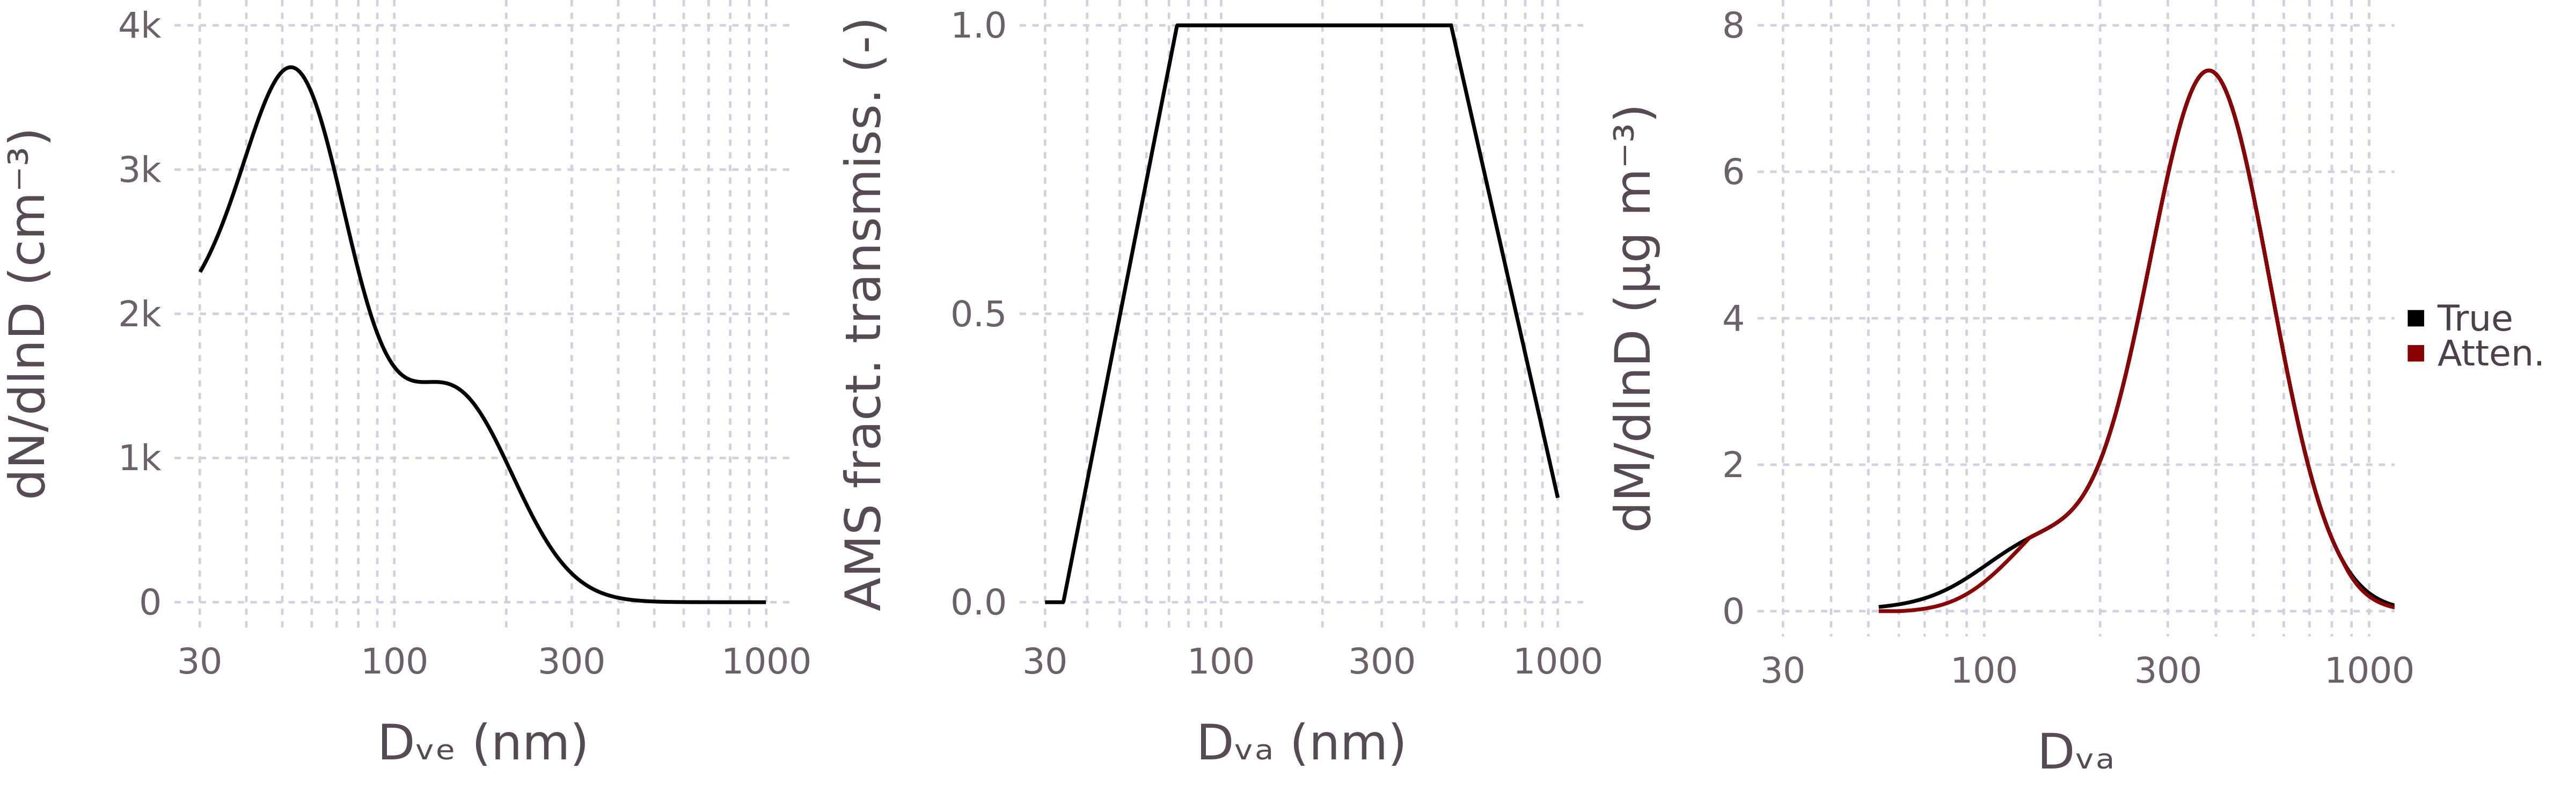

The script that drew this image:
using DifferentialMobilityAnalyzers
using Cairo
using Fontconfig
using Gadfly
using DataFrames
using MLStyle
using Chain
using Printf
using Colors
using NumericIO

function logndist(A, De)
	md(A, x) = @. A[1] / (√(2π) * log(A[3])) * exp(-(log(x / A[2]))^2 / (2log(A[3])^2))
	logn(A, x) = mapreduce((A) -> md(A, x), +, A)
    Dp = sqrt.(De[2:end] .* De[1:end - 1])
    ΔlnD = log.(De[2:end] ./ De[1:end - 1])
    S = logn(A, Dp)
    N = S .* ΔlnD
    return SizeDistribution(A, De, Dp, ΔlnD, S, N, :lognormal)
end

function tfun(Dl, Du, Dp)
	b = 1.0 / (-log(Dl) + log(Du))
	a = -b * log(Dl)
	return a + b * log(Dp)
end

gette(Dp) = @match Dp begin
	if Dp < 34.0 end   => 0.0
	if Dp > 1175.0 end => 0.0
	if Dp <= 1175.0 && Dp >= 482.0 end => tfun(1175.0, 482.0, Dp)
	if Dp <= 74.0 && Dp >= 34.0 end => tfun(34.0, 74.0, Dp) 
	_ => 1.0
end

Dp = @chain range(log10(30.0), stop=log10(1000.0), length=1000) map(exp10, _)
𝕟 = logndist([[3224.0,26.0, 1.97], [2168.0, 56.1, 1.39], [1262.0, 146.0, 1.44]], Dp)
df = DataFrame(Dp=Dp, t=map(gette, Dp)) 
ρ = 1.77
f = map(gette, 𝕟.Dp)
df1 = DataFrame(Dp=𝕟.Dp .*    ρ, S=𝕟.S * π .* (𝕟.Dp .* 1e-3).^3.0 ./ 6.0 * ρ, Distribution="True")
df2 = DataFrame(Dp=𝕟.Dp .* ρ, S=𝕟.S * π .* (𝕟.Dp .* 1e-3).^3.0 ./ 6.0 * ρ .* f, Distribution="Atten.")
colors = ["black", "darkred", "steelblue3", "darkgoldenrod", "grey"]

xlabels = log10.([30, 100, 300, 1000])
xticks = log10.([30, 40, 50, 60, 70, 80, 90, 100, 200, 300, 400, 500, 600, 700, 800, 900, 1000])
p0 = plot(
	x=𝕟.Dp, 
	y=𝕟.S,
	Geom.line,
	Theme(default_color="black", plot_padding=[0pt, 15pt, 0pt, 0pt]),
	Guide.xlabel("Dᵥₑ (nm)"),
	Guide.ylabel("dN/dlnD (cm⁻³)"),
	Guide.xticks(ticks=xticks),
	Scale.x_log10(labels=x -> x in xlabels ? @sprintf("%i", exp10(x)) : ""),
	Scale.y_continuous(labels=x -> formatted(x, :SI, ndigits=1))
)

p1 = plot(
	df, 
	x=:Dp, 
	y=:t,
	Geom.line,
	Theme(default_color="black", plot_padding=[-5pt, 30pt, 0pt, 0pt]),
	Guide.xlabel("Dᵥₐ (nm)"),
	Guide.ylabel("AMS fract. transmiss. (-)", orientation=:vertical),
	Guide.xticks(ticks=xticks),
	Scale.x_log10(labels=x -> x in xlabels ? @sprintf("%i", exp10(x)) : ""),
)

p2 = plot([df1;df2],
	x=:Dp,
	y=:S,
	color=:Distribution,
	Geom.line,
	Theme(plot_padding=[-25pt, 10pt, 0pt, 0pt]),
	Guide.xlabel("Dᵥₐ"),
	Guide.ylabel("dM/dlnD (μg m⁻³)"),
	Guide.xticks(ticks=xticks),
	Guide.colorkey(title=""),
	Scale.color_discrete_manual(colors...),
	Scale.x_log10(labels=x -> x in xlabels ? @sprintf("%i", exp10(x)) : ""),
	Coord.cartesian(xmax=3)
)

p = hstack(p0, p1, p2)
set_default_plot_size(8inch, 2.5inch)
draw(PNG("amssize.png", dpi=600), p)
